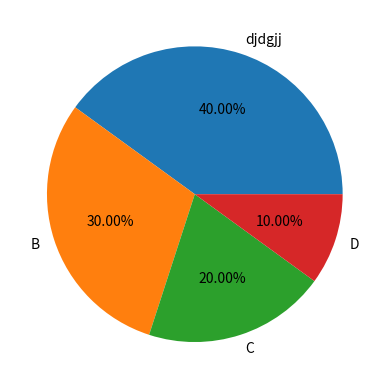

The script that saved this image:
import matplotlib.pyplot as plt 
sizes = [40, 30, 20, 10] 
labels = ['djdgjj', 'B', 'C', 'D']
plt.pie(sizes, labels=labels, autopct='%1.2f%%')
plt.show()
